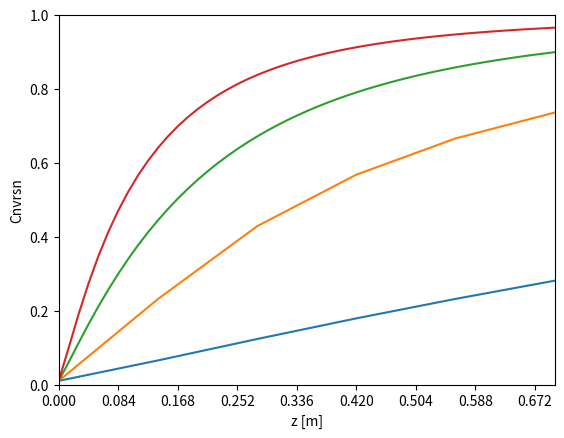

The matplotlib source for this figure:
# -*- coding: utf-8 -*-
"""
Created on Thu Aug 26 18:34:47 2021

[redacted]
"""

import numpy as np
import matplotlib.pyplot as plt
#import time

k = 0.0751 # [/s] 
alpha = 0.21
beta = 1.36

#Functions for repeat calcs

def CalcV(D):
    MFlowrate = (1.45 * 1E6) / 86400
    VFlowrate = MFlowrate/1200
    v = VFlowrate / (0.39 * (np.pi * D * D) / 4)
    return v

def Rate(Cnvrsn):
    RateA = 1+Cnvrsn**alpha
    RateB = (1-Cnvrsn)**beta
    return k*RateA*RateB

def CnvrsonArr(Bins):
    for m in range(Bins):
        Cnvrsn_m = Cnvrsn_Array[m]
        Cnvrsn_m = (dz/v)*Rate(Cnvrsn_m)+Cnvrsn_m
        if (Cnvrsn_m>1.):
            Cnvrsn_m=1.
        if (Cnvrsn_m<0.):
            Cnvrsn_m=0.
        Cnvrsn_Array[m+1] = Cnvrsn_m
    return Cnvrsn_Array

def Graph(z_Array, Cnvrsn_Array):
    plt.plot(z_Array,Cnvrsn_Array)
    plt.xlabel("z [m]")
    plt.ylabel("Cnvrsn")
    plt.axis([0.,np.amax(z_Array),0,1])
    plt.xticks(np.arange(np.amin(z_Array), np.amax(z_Array) + dz, 6*dz))
    plt.show()
    return

def Table(Nodes, z_Array, Cnvrsn_Array):
    print('D = {}m'.format(D))
    Line = "{:>12s}\t{:>12s}\t".format("z","Cnvrsn")
    print(Line)
    for m in range(Nodes):
        Line = "{:12.6f}\t{:12.6f}\t".format(z_Array[m],Cnvrsn_Array[m])
        print(Line)
    print('Surface area of reactor: {:.2f}m\n'.format(TSA))
    return

#Execution block

#D = 0.42 [m]
dz = 0.14
z_Array = np.arange(0,9.38+dz,dz)
Cnvrsn_Array = np.zeros_like(z_Array)
Nodes = len(z_Array)
Bins = Nodes-1
Cnvrsn_Array[0] = 0.01

D = 0.42 # [m]
v = CalcV(D)
Cnvrsn_Array = CnvrsonArr(Bins)
TSA = 2 *np.pi * D/2 * z_Array[-1]
Graph(z_Array, Cnvrsn_Array)
Table(Nodes, z_Array, Cnvrsn_Array)

#D = 0.84 [m]
dz = 0.14
z_Array = np.arange(0,2.24+dz,dz)
Cnvrsn_Array = np.zeros_like(z_Array)
Nodes = len(z_Array)
Bins = Nodes-1
Cnvrsn_Array[0] = 0.01

D = 0.84 # [m]
v = CalcV(D)
Cnvrsn_Array = CnvrsonArr(Bins)
TSA = 2 *np.pi * D/2 * z_Array[-1]
Graph(z_Array, Cnvrsn_Array)
Table(Nodes, z_Array, Cnvrsn_Array)

#D = 1.26 [m]
dz = 0.14/10
z_Array = np.arange(0,1.12+dz,dz)
Cnvrsn_Array = np.zeros_like(z_Array)
Nodes = len(z_Array)
Bins = Nodes-1
Cnvrsn_Array[0] = 0.01

D = 1.26 # [m]
v = CalcV(D)
Cnvrsn_Array = CnvrsonArr(Bins)
TSA = 2 *np.pi * D/2 * z_Array[-1]
Graph(z_Array, Cnvrsn_Array)
Table(Nodes, z_Array, Cnvrsn_Array)

#D = 1.68 [m]
dz = 0.14/10
z_Array = np.arange(0,0.7+dz,dz)
Cnvrsn_Array = np.zeros_like(z_Array)
Nodes = len(z_Array)
Bins = Nodes-1
Cnvrsn_Array[0] = 0.01

D = 1.68 # [m]
v = CalcV(D)
Cnvrsn_Array = CnvrsonArr(Bins)
TSA = 2 *np.pi * D/2 * z_Array[-1]
Graph(z_Array, Cnvrsn_Array)
Table(Nodes, z_Array, Cnvrsn_Array)




